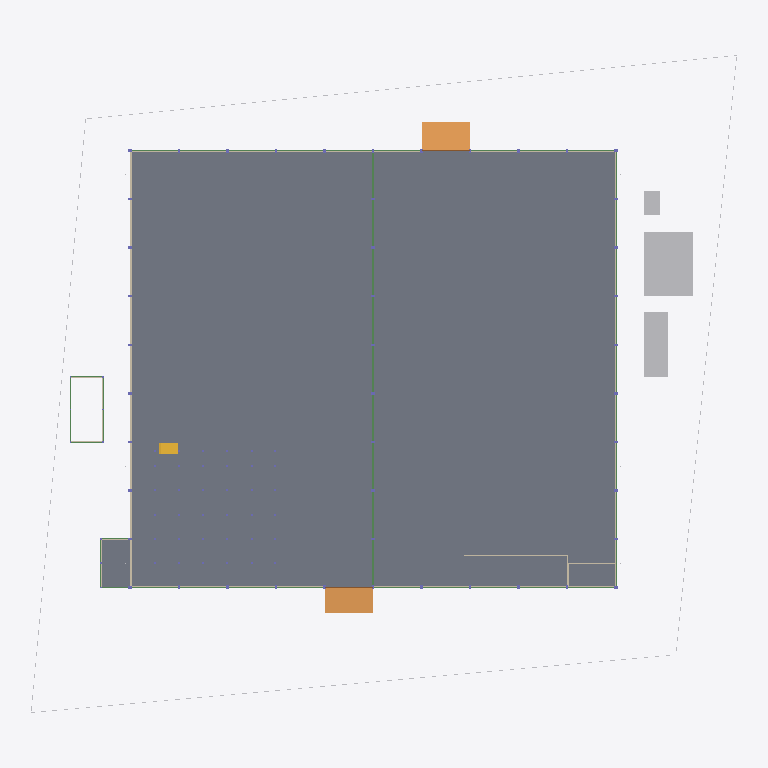
Plan cut of the same IFC building model at storey '01 พื้นชั้นที่ 1 +0.50' (level 0.50 m, cut at 1.90 m), seen from above with north up, elements coloured by IFC class (only those large enough to see are counted): 41 beams (green), 12 walls (beige), 7 other elements (light grey), 2 slabs (grey), 2 ramps (orange), 2 doors (brown), 1 stair (yellow). Cut surfaces are drawn darker.
Extent 87.9 m × 81.9 m × 40.1 m (x, y, z). Storeys (6): B1 ฐานราก/เสาเข็ม at -1.20 m; 00 ระดับถนนรอบอาคาร ±0.00 at 0.00 m; 01 พื้นชั้นที่ 1 +0.50 at 0.50 m; 02 พื้นชั้นลอย +3.30 at 3.30 m; 03 หัวเสาคอนกรีต +4.50 at 4.50 m; RF หัวเสารับหลังคา +9.00 at 9.00 m. Elements (2647): 962 IfcMember, 735 IfcPile, 666 IfcFooting, 137 IfcColumn, 68 IfcBeam, 26 IfcWall, 16 IfcPipeSegment, 13 IfcSlab, 9 IfcBuildingElementProxy, 9 IfcCovering, 2 IfcDoor, 2 IfcRamp.

HEADER;
FILE_DESCRIPTION(('ViewDefinition[DesignTransferView]'),'2;1');
FILE_NAME('/dev/null','2026-10-27T08:36:34+00:00',(''),(''),'IfcOpenShell 0.9.0.post1','IfcOpenShell 0.9.0.post1','Nobody');
FILE_SCHEMA(('IFC4'));
ENDSEC;
DATA;
#1=IFCPROJECT('0JWvVbKgn4JPzJAZqpNYs8',$,'WEC-TC-6901 งานก่อสร้างอาคารโกดังและงานบริเวณ',$,$,$,$,(#10),#5);
#12=IFCSITE('2cuWFO$4T9$9ja1lRou7E9',$,'10/7 หมู่ 5 ต.ท่าข้าม อ.สามพราน จ.นครปฐม',$,$,$,$,$,$,$,$,$,$,$);
#13=IFCBUILDING('2uWu8RSpb3xOVcJGBn2q5u',$,'อาคารโกดัง TC Electric 60x54 ม.',$,$,$,$,$,$,$,$,$);
#16=IFCBUILDINGSTOREY('26cyszl0HBhwlXN2Yr13LW',$,'B1 ฐานราก/เสาเข็ม',$,$,$,$,$,$,-1.2);
#18=IFCBUILDINGSTOREY('05an$nuw5EpxE0OIefXLfy',$,'00 ระดับถนนรอบอาคาร ±0.00',$,$,$,$,$,$,0.0);
#19=IFCBUILDINGSTOREY('3Oc9RTCjvFOhOMSUEpIfCm',$,'01 พื้นชั้นที่ 1 +0.50',$,$,$,$,$,$,0.5);
#20=IFCBUILDINGSTOREY('3PCUS00XL5yfIBWVI_Bh3V',$,'02 พื้นชั้นลอย +3.30',$,$,$,$,$,$,3.3);
#21=IFCBUILDINGSTOREY('3ddzSpeeT7mA5t_8deBmPe',$,'03 หัวเสาคอนกรีต +4.50',$,$,$,$,$,$,4.5);
#22=IFCBUILDINGSTOREY('27r5zEnUX2MReLz8lPRdHC',$,'RF หัวเสารับหลังคา +9.00',$,$,$,$,$,$,9.0);
#15712=IFCSLAB('2gbDmIrvXCFenLT5bI4I9F',$,'พื้น S1 คสล. หนา 0.20 ม. วางบนเสาเข็ม (TOP +0.50)',$,$,#15717,#15721,'S1',.FLOOR.);
#132=IFCBUILDINGELEMENTPROXY('18pQ5ILsDEBRSecU79qQbv',$,'โรงเก็บวัสดุและเครื่องมือ',$,$,#137,#141,'TMP',$);
#122=IFCBUILDINGELEMENTPROXY('1zl5eOnej5IBO31aB92nhz',$,'สำนักงานสนาม 3.00x8.00 ม.',$,$,#127,#131,'TMP',$);
#15820=IFCRAMP('14uY8GjATD0hK1DNujliOQ',$,'ทางลาดขนส่งด้านใต้ (DN) กว้าง 6.00 ม.',$,$,#15825,#15829,'RAMP',.STRAIGHT_RUN_RAMP.);
#15800=IFCSLAB('3x0mfxPf1538ynpj$SgcL0',$,'พื้นห้องเก็บสารเคมี AF01 หนา 0.10',$,$,#15805,#15809,'AF01',.FLOOR.);
#15810=IFCRAMP('0B7AjOwv16CBFobhxPWIns',$,'ทางลาดขนส่งด้านเหนือ (DN) กว้าง 6.00 ม.',$,$,#15815,#15819,'RAMP',.STRAIGHT_RUN_RAMP.);
#26314=IFCWALL('3z_ocO7rr2qPVa2zVpUf5D',$,'ผนังก่ออิฐมวลเบา หนา 0.15 ฉาบปูน 2 ด้าน + ทาสี (ถึง +4.50)',$,$,#26319,#26323,'W1',.SOLIDWALL.);
#26334=IFCWALL('1olCwh2296SR9AWQ5SnRVv',$,'ผนังก่ออิฐมวลเบา หนา 0.15 ฉาบปูน 2 ด้าน + ทาสี (ถึง +4.50)',$,$,#26339,#26343,'W1',.SOLIDWALL.);
#142=IFCBUILDINGELEMENTPROXY('3dr65g$sT3UwBsMRIG_2$t',$,'ห้องน้ำชั่วคราว 2 ห้อง',$,$,#147,#151,'TMP',$);
#26277=IFCWALL('3DWrMMWMnAQOqm4dYwEVie',$,'ผนังก่ออิฐมวลเบา หนา 0.15 ฉาบปูน 2 ด้าน + ทาสี (ถึง +4.50)',$,$,#26282,#26286,'W1',.SOLIDWALL.);
#102=IFCBUILDINGELEMENTPROXY('1bDDPODcj7wg9TfJoElQf0',$,'รั้วชั่วคราวเมทัลชีท สูง 2.00 ม.',$,$,#107,#111,'TF',$);
#82=IFCBUILDINGELEMENTPROXY('1D2GuwjsjDQvkDAT5sLcIu',$,'รั้วชั่วคราวเมทัลชีท สูง 2.00 ม.',$,$,#87,#91,'TF',$);
#92=IFCBUILDINGELEMENTPROXY('0UeMCQ4lHDkQibYI2bDQVn',$,'รั้วชั่วคราวเมทัลชีท สูง 2.00 ม.',$,$,#97,#101,'TF',$);
#112=IFCBUILDINGELEMENTPROXY('0NX5mWybf2VPSYhU59xWFs',$,'รั้วชั่วคราวเมทัลชีท สูง 2.00 ม.',$,$,#117,#121,'TF',$);
#26250=IFCWALL('3AuvbgB553Whi$jUDQSiWe',$,'ผนังก่ออิฐมวลเบา หนา 0.15 ฉาบปูน 2 ด้าน + ทาสี (ถึง +4.50)',$,$,#26255,#26259,'W1',.SOLIDWALL.);
#16440=IFCSTAIR('2_0GW728H44ggV7PcAHweD',$,'บันไดชั้นลอย กว้าง 1.40 ม.',$,$,#16445,#16449,'ST',$);
#26240=IFCWALL('178MyB2j9DgPmyIQ2czfxg',$,'ผนังก่ออิฐมวลเบา หนา 0.15 ฉาบปูน 2 ด้าน + ทาสี (ถึง +4.50)',$,$,#26245,#26249,'W1',.SOLIDWALL.);
#26287=IFCWALL('2E4qJn7xrCFv46gtECjy2E',$,'ผนังก่ออิฐมวลเบา หนา 0.15 ฉาบปูน 2 ด้าน + ทาสี (ถึง +4.50)',$,$,#26292,#26296,'W1',.SOLIDWALL.);
#26534=IFCWALL('2A8Dp6FH9CQfUXTa0fB1oK',$,'ห้องประกอบแนวกริด A (รอแบบ) - ผนังก่ออิฐ',$,$,#26539,#26543,'RM',.PARTITIONING.);
#15602=IFCBEAM('2rKjuM1S15gRF9jWyHCvab',$,'คานคอดิน B1 0.20x0.60',$,$,#15607,#15611,'B1',.BEAM.);
#15562=IFCBEAM('0s7_25IkPEt87vyz3xCbP_',$,'คานคอดิน B1 0.20x0.60',$,$,#15567,#15571,'B1',.BEAM.);
#15582=IFCBEAM('367$L9T4X9COkYC0ciOHTz',$,'คานคอดิน B1 0.20x0.60',$,$,#15587,#15591,'B1',.BEAM.);
#15572=IFCBEAM('1neRoghRvFb8wq3Sa_3ECF',$,'คานคอดิน B1 0.20x0.60',$,$,#15577,#15581,'B1',.BEAM.);
#15592=IFCBEAM('3vpHl1mmXEQwExekV_dkqJ',$,'คานคอดิน B1 0.20x0.60',$,$,#15597,#15601,'B1',.BEAM.);
#15612=IFCBEAM('3fzuCRgL59jRD30YLL4LOi',$,'คานคอดิน B1 0.20x0.60',$,$,#15617,#15621,'B1',.BEAM.);
#15622=IFCBEAM('2eZtt6DNX7pg3joEvfQv9V',$,'คานคอดิน B1 0.20x0.60',$,$,#15627,#15631,'B1',.BEAM.);
#15552=IFCBEAM('0C3oSAnNP20eijRNUV_Q0o',$,'คานคอดิน B1 0.20x0.60',$,$,#15557,#15561,'B1',.BEAM.);
#15632=IFCBEAM('1EDcvKBHz0aPoH5Hc8lx38',$,'คานคอดิน B1 0.20x0.60',$,$,#15637,#15641,'B1',.BEAM.);
#15652=IFCBEAM('1RlHD7sEbENQ$9uyHmWy44',$,'คาน B3 0.20x0.40',$,$,#15657,#15661,'B3',.BEAM.);
#15672=IFCBEAM('0Ee7Hqu596xuJF_k7NK_UE',$,'คาน B3 0.20x0.40',$,$,#15677,#15681,'B3',.BEAM.);
#26354=IFCDOOR('1QDNMIfNnCCQhHFpG_IQqo',$,'ประตูม้วนเหล็ก 6.00x4.00 ม. (ทางลาดเหนือ)',$,$,#26359,#26363,'RD1',$,$,$,$,$);
#15512=IFCBEAM('0ZZVuR_bbAyh76uDmFCbMZ',$,'คานคอดิน B1 0.20x0.60',$,$,#15517,#15521,'B1',.BEAM.);
#15172=IFCBEAM('0ezuVYpN176A_CbjnWD5KE',$,'คานคอดิน B1 0.20x0.60',$,$,#15177,#15181,'B1',.BEAM.);
#15182=IFCBEAM('3TJtYAyynAVAn65EL2Clis',$,'คานคอดิน B1 0.20x0.60',$,$,#15187,#15191,'B1',.BEAM.);
#15192=IFCBEAM('257qgI31j15B9rQh_sncFt',$,'คานคอดิน B1 0.20x0.60',$,$,#15197,#15201,'B1',.BEAM.);
#15202=IFCBEAM('2dNGdn4$H2thU4ZGG9w4C6',$,'คานคอดิน B1 0.20x0.60',$,$,#15207,#15211,'B1',.BEAM.);
#15222=IFCBEAM('3iQ9MQ1dH52PWAgX_331rU',$,'คานคอดิน B1 0.20x0.60',$,$,#15227,#15231,'B1',.BEAM.);
#15232=IFCBEAM('3HrSKvuMXB3xvgTlDsIWqJ',$,'คานคอดิน B1 0.20x0.60',$,$,#15237,#15241,'B1',.BEAM.);
#15242=IFCBEAM('2VXwvbYS9DIvWhEhqRijGe',$,'คานคอดิน B1 0.20x0.60',$,$,#15247,#15251,'B1',.BEAM.);
#15252=IFCBEAM('2IDWgGL$v5PA$KgbMbr0DB',$,'คานคอดิน B1 0.20x0.60',$,$,#15257,#15261,'B1',.BEAM.);
#15262=IFCBEAM('2ufCAJSQn6AOUUs50VLmlh',$,'คานคอดิน B1 0.20x0.60',$,$,#15267,#15271,'B1',.BEAM.);
#15462=IFCBEAM('1ckBwjuqXFWA9vmSjxkgd$',$,'คานคอดิน B1 0.20x0.60',$,$,#15467,#15471,'B1',.BEAM.);
#15472=IFCBEAM('2gBNxzau5Abx6dNpBuoetl',$,'คานคอดิน B1 0.20x0.60',$,$,#15477,#15481,'B1',.BEAM.);
#15492=IFCBEAM('39mmRWEF5EPQU9Vyj2FLMY',$,'คานคอดิน B1 0.20x0.60',$,$,#15497,#15501,'B1',.BEAM.);
#15482=IFCBEAM('1D_2ljajz0dAnWPXQSn$2q',$,'คานคอดิน B1 0.20x0.60',$,$,#15487,#15491,'B1',.BEAM.);
#15502=IFCBEAM('0djLxa0df6mAvh9FgEhkzb',$,'คานคอดิน B1 0.20x0.60',$,$,#15507,#15511,'B1',.BEAM.);
#15532=IFCBEAM('3abFezxz59Oeog0pb2SbAv',$,'คานคอดิน B1 0.20x0.60',$,$,#15537,#15541,'B1',.BEAM.);
#15522=IFCBEAM('0TY6e9zWb3fgMlm8Y_XnzM',$,'คานคอดิน B1 0.20x0.60',$,$,#15527,#15531,'B1',.BEAM.);
#15542=IFCBEAM('3weIkESSPAABGkjMRqyjkv',$,'คานคอดิน B1 0.20x0.60',$,$,#15547,#15551,'B1',.BEAM.);
#15702=IFCBEAM('1ueH$sKCz0MR5p9XN$ioJb',$,'คาน B3 0.20x0.40',$,$,#15707,#15711,'B3',.BEAM.);
#26444=IFCWALL('3F5Nm70Tr0xwLGD3OYSg04',$,'ห้องเก็บสารเคมี (Chemical Drum Storage) 21.84 ตร.ม. - ผนังก่ออิฐ',$,$,#26449,#26453,'CHEM',.PARTITIONING.);
#15642=IFCBEAM('1IkMXvJbL98Aq1PxOxkZL2',$,'คาน B3 0.20x0.40',$,$,#15647,#15651,'B3',.BEAM.);
#26374=IFCWALL('2GH9wozlPEQx6TU1XYaPVx',$,'อาคารห้องน้ำ - ผนังก่ออิฐ',$,$,#26379,#26383,'WC',.PARTITIONING.);
ENDSEC;
